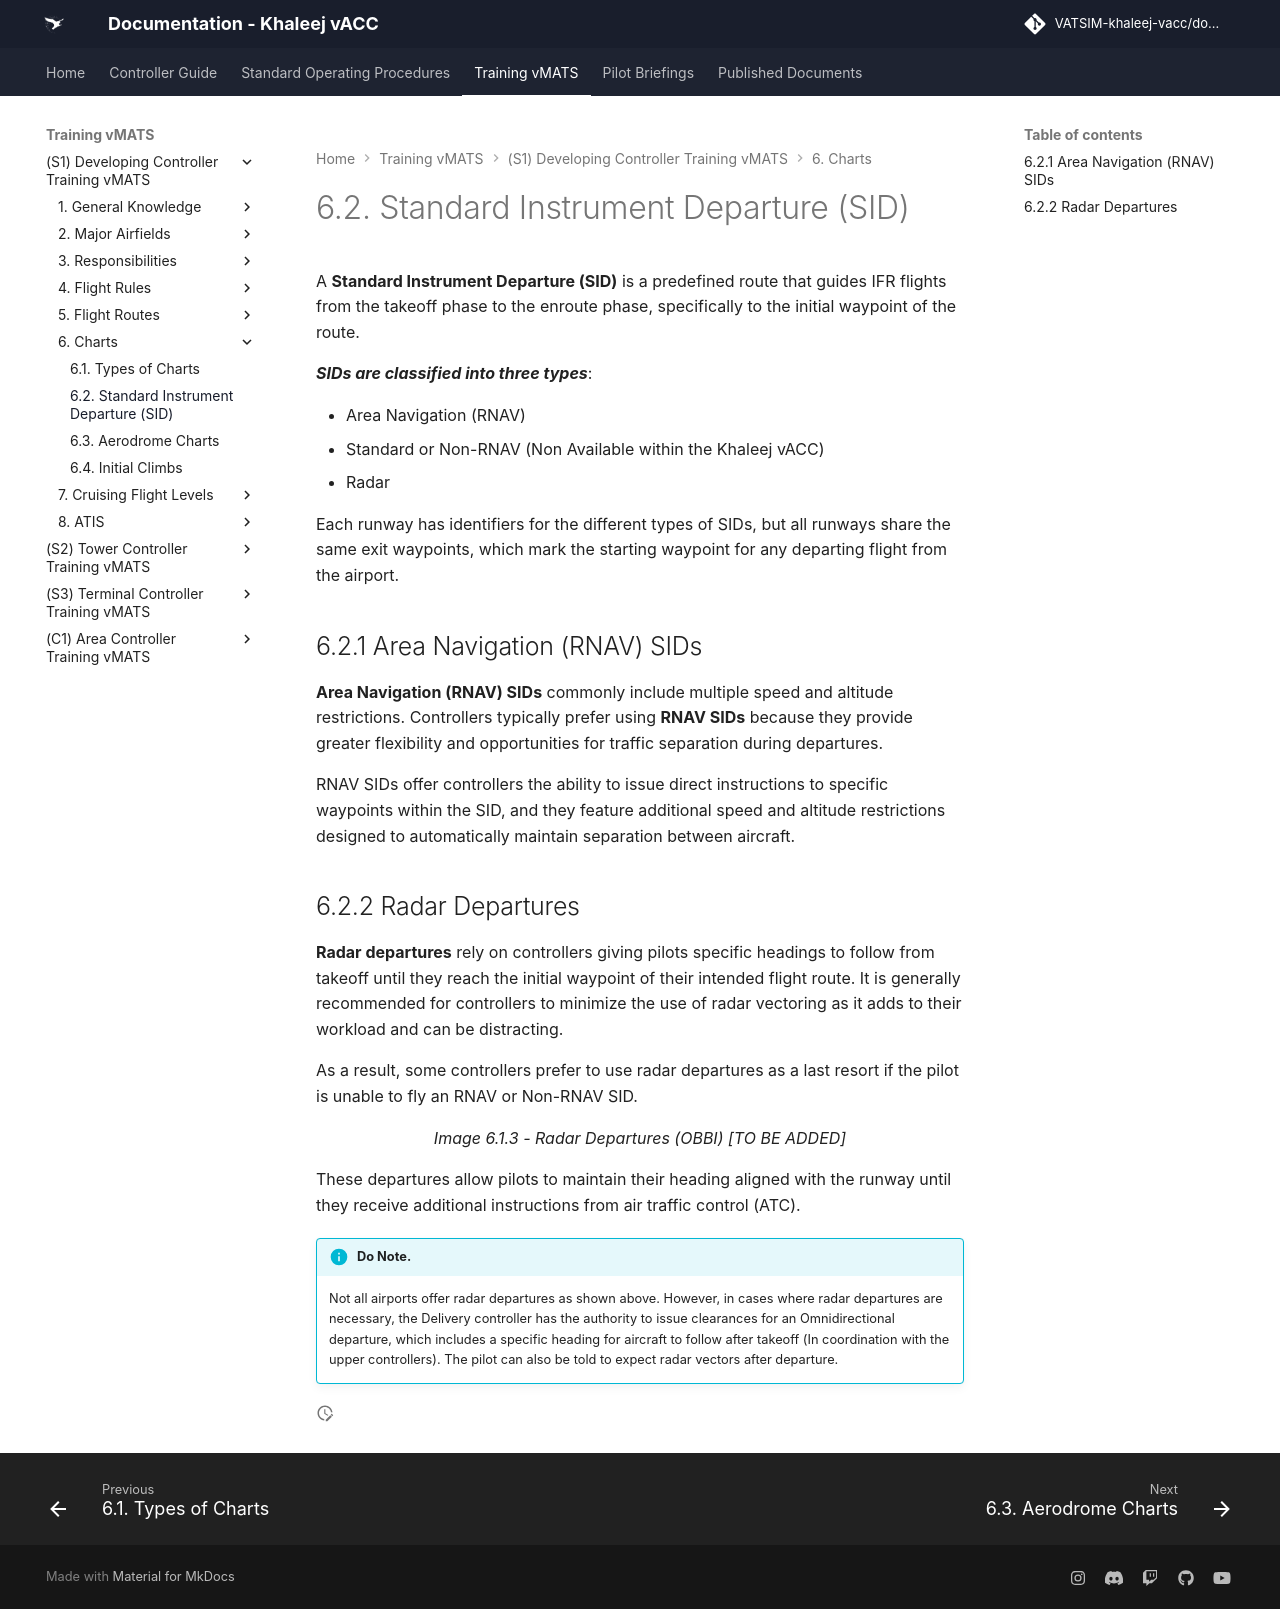

repository: khaleej-vacc/documentation-site · page: Training-vMATS/(S1)-Developing-Controller-Training-vMATS/6. Charts/02- 6.2 Standard Instrument Departure (SID)/index.html · generator: mkdocs

---
title: 6.2. Standard Instrument Departure (SID)
slug: SID
---
A **Standard Instrument Departure (SID)** is a predefined route that guides IFR flights from the takeoff phase to the enroute phase, specifically to the initial waypoint of the route. 

***SIDs are classified into three types***:

- Area Navigation (RNAV)
- Standard or Non-RNAV (Non Available within the Khaleej vACC)
- Radar

Each runway has identifiers for the different types of SIDs, but all runways share the same exit waypoints, which mark the starting waypoint for any departing flight from the airport.

## 6.2.1    Area Navigation (RNAV) SIDs
**Area Navigation (RNAV) SIDs** commonly include multiple speed and altitude restrictions. Controllers typically prefer using **RNAV SIDs** because they provide greater flexibility and opportunities for traffic separation during departures.

RNAV SIDs offer controllers the ability to issue direct instructions to specific waypoints within the SID, and they feature additional speed and altitude restrictions designed to automatically maintain separation between aircraft.


## 6.2.2    Radar Departures
**Radar departures** rely on controllers giving pilots specific headings to follow from takeoff until they reach the initial waypoint of their intended flight route. It is generally recommended for controllers to minimize the use of radar vectoring as it adds to their workload and can be distracting. 

As a result, some controllers prefer to use radar departures as a last resort if the pilot is unable to fly an RNAV or Non-RNAV SID.


<p style="text-align: center; font-style: italic;">
Image 6.1.3 - Radar Departures (OBBI) [TO BE ADDED]
</p>

These departures allow pilots to maintain their heading aligned with the runway until they receive additional instructions from air traffic control (ATC).

!!! info "Do Note."
    Not all airports offer radar departures as shown above. However, in cases where radar departures are necessary, the Delivery controller has the authority to issue clearances for an Omnidirectional departure, which includes a specific heading for aircraft to follow after takeoff (In coordination with the upper controllers). The pilot can also be told to expect radar vectors after departure.
